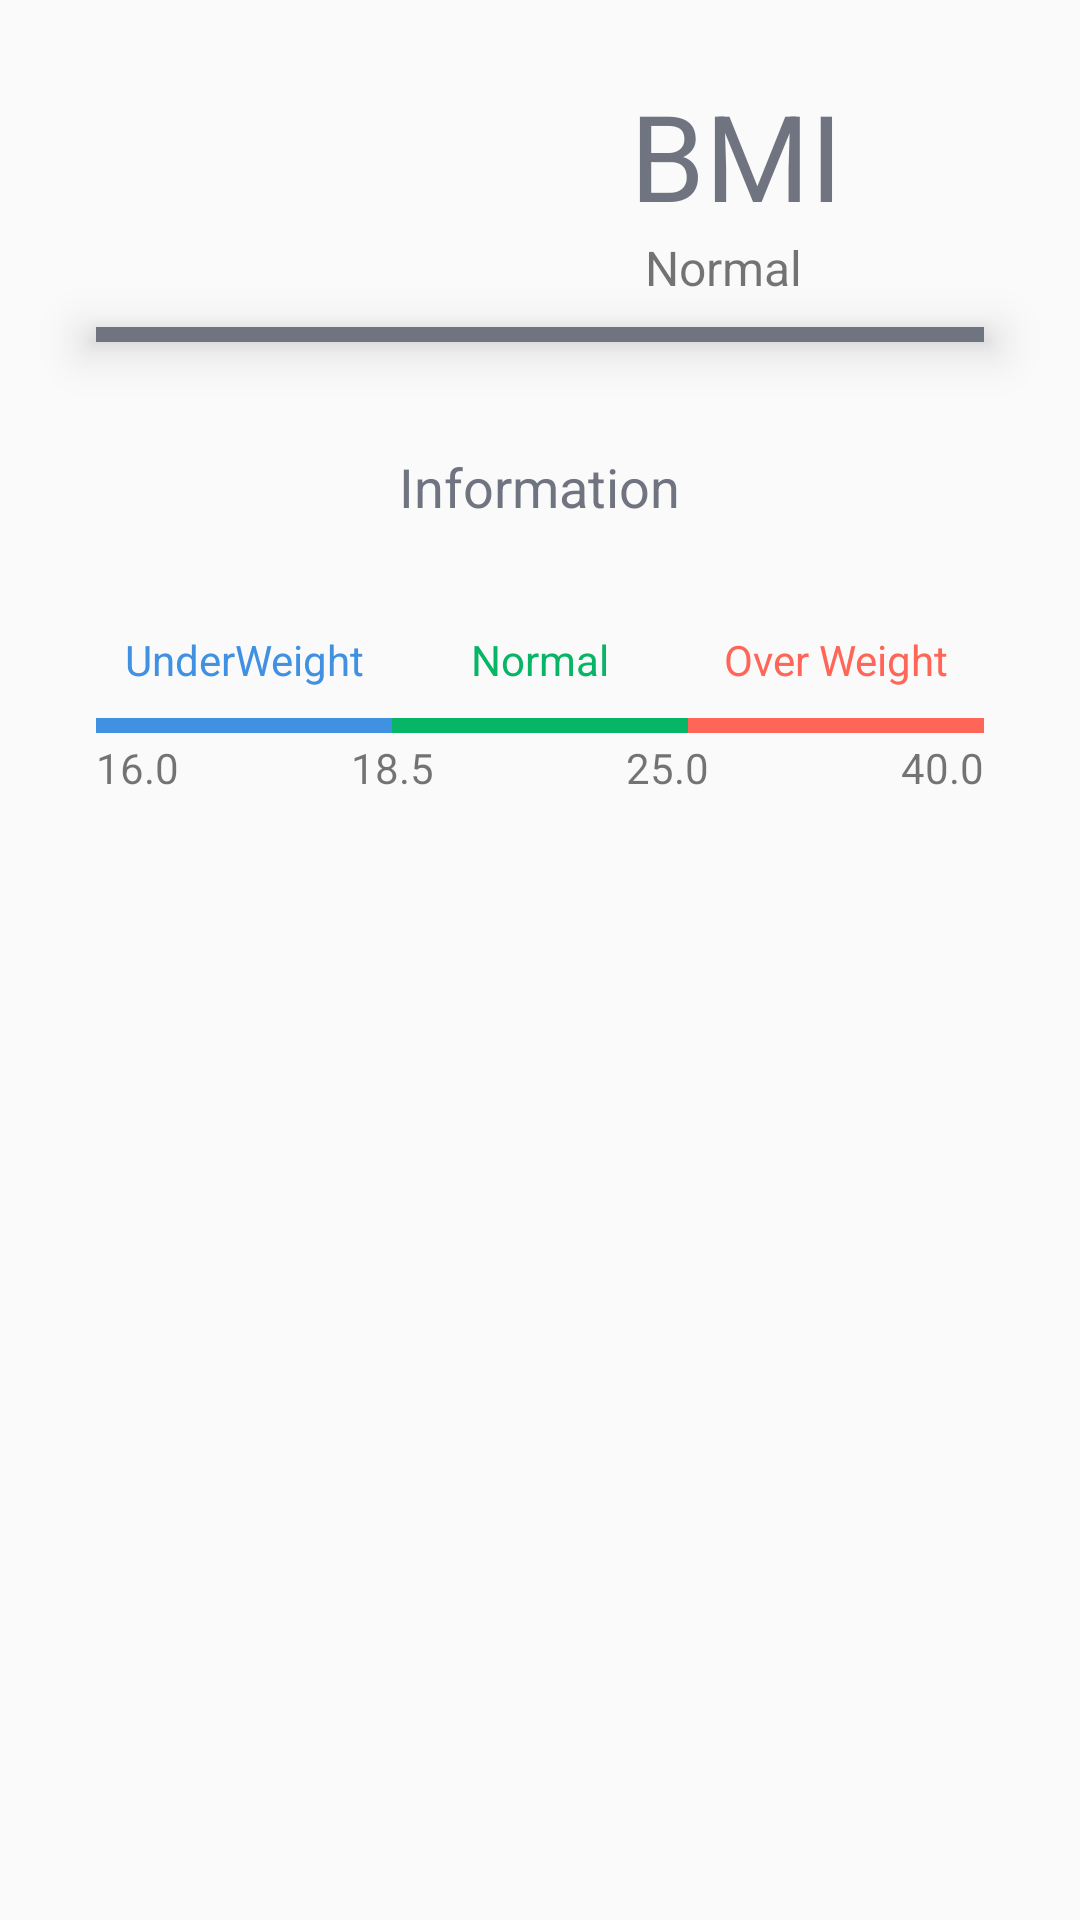

Layout XML and referenced resources for this Android screen:
<!-- AndroidManifest.xml: application theme AppTheme -->
<!-- res/layout/bmi_result.xml -->
<?xml version="1.0" encoding="utf-8"?>
<RelativeLayout xmlns:android="http://schemas.android.com/apk/res/android"
    xmlns:result="http://schemas.android.com/tools"
    android:layout_width="wrap_content"
    android:layout_height="wrap_content">

    <LinearLayout
        android:id="@+id/bmi_result_text"
        android:layout_width="match_parent"
        android:layout_height="wrap_content"
        android:layout_marginStart="@dimen/result_text_margin_start"
        android:layout_marginTop="@dimen/result_text_margin_top"
        android:layout_marginEnd="@dimen/result_text_margin_end"
        android:orientation="horizontal"
        android:weightSum="2"
        android:baselineAligned="false">

        <LinearLayout
            android:layout_width="@dimen/result_text_width"
            android:layout_height="match_parent"
            android:layout_weight="1.2"
            android:gravity="center_horizontal">

            <TextView
                android:id="@+id/tv_bmi_result_value"
                android:layout_width="wrap_content"
                android:layout_height="wrap_content"
                android:gravity="end"
                android:textAlignment="center"
                android:textColor="@color/result_text_color"
                android:textSize="@dimen/result_text_size"
                result:text="@string/result_default_text" />
        </LinearLayout>

        <LinearLayout
            android:layout_width="@dimen/result_text_width"
            android:layout_height="match_parent"
            android:layout_weight=".8"
            android:gravity="center"
            android:orientation="vertical">

            <TextView
                android:layout_width="match_parent"
                android:layout_height="wrap_content"
                android:fontFamily="sans-serif"
                android:text="@string/bmi"
                android:textColor="@color/bmi_text_color"
                android:textSize="@dimen/bmi_text_size" />

            <TextView
                android:id="@+id/tv_person_weight_status"
                android:layout_width="match_parent"
                android:layout_height="wrap_content"
                android:fontFamily="sans-serif"
                android:paddingStart="@dimen/weight_category_padding_start"
                android:text="@string/normal"
                android:textSize="@dimen/weight_category_text_size"
                result:ignore="RtlSymmetry" />
        </LinearLayout>
    </LinearLayout>

    <View
        android:id="@+id/result_line"
        android:layout_width="match_parent"
        android:layout_height="@dimen/result_line_height"
        android:layout_below="@+id/bmi_result_text"
        android:layout_marginStart="@dimen/result_line_margin_start"
        android:layout_marginEnd="@dimen/result_line_margin_end"
        android:background="@color/result_line_color"
        android:elevation="@dimen/result_elevation">

    </View>

    <TextView
        android:id="@+id/information_text"
        android:layout_width="wrap_content"
        android:layout_height="wrap_content"
        android:layout_below="@+id/result_line"
        android:layout_centerHorizontal="true"
        android:layout_marginTop="@dimen/result_info_margin_top"
        android:layout_marginBottom="@dimen/result_info_margin_bottom"
        android:fontFamily="sans-serif"
        android:textColor="@color/result_info_color"
        android:textSize="@dimen/result_info_size"
        android:text="@string/information_default_text" />

    <LinearLayout
        android:id="@+id/linearLayout3"
        android:layout_width="match_parent"
        android:layout_height="wrap_content"
        android:layout_below="@+id/information_text"
        android:layout_marginStart="@dimen/result_line_margin_start"
        android:layout_marginEnd="@dimen/result_line_margin_end"
        android:orientation="vertical">

        <LinearLayout
            android:layout_width="match_parent"
            android:layout_height="wrap_content"
            android:layout_marginTop="@dimen/weight_category_margin_top"
            android:weightSum="3">

            <TextView
                android:layout_width="@dimen/weight_category_width"
                android:layout_height="wrap_content"
                android:layout_gravity="end"
                android:layout_weight="1"
                android:gravity="center"
                android:text="@string/underWeight"
                android:textAlignment="center"
                android:textColor="@color/underWeightColor" />

            <TextView
                android:layout_width="@dimen/weight_category_width"
                android:layout_height="wrap_content"
                android:layout_weight="1"
                android:text="@string/normal"
                android:textAlignment="center"
                android:textColor="@color/normalWeightColor" />

            <TextView
                android:layout_width="@dimen/weight_category_width"
                android:layout_height="wrap_content"
                android:layout_weight="1"
                android:gravity="center"
                android:text="@string/overWeight"
                android:textAlignment="center"
                android:textColor="@color/overWeightColor" />

        </LinearLayout>

        <LinearLayout
            android:layout_width="match_parent"
            android:layout_height="wrap_content"
            android:layout_marginTop="@dimen/category_bar_margin_top"
            android:weightSum="3">

            <View
                android:layout_width="@dimen/view_width"
                android:layout_height="@dimen/view_height"
                android:layout_weight="1"
                android:background="@color/view_under_weight_background" />

            <View
                android:layout_width="@dimen/view_width"
                android:layout_height="@dimen/view_height"
                android:layout_weight="1"
                android:background="@color/view_normal_background" />

            <View
                android:layout_width="@dimen/view_width"
                android:layout_height="@dimen/view_height"
                android:layout_weight="1"
                android:background="@color/view_over_weight_background" />
        </LinearLayout>

        <LinearLayout
            android:layout_width="match_parent"
            android:layout_height="wrap_content"
            android:layout_marginTop="2dp"
            android:orientation="horizontal"
            android:weightSum="4">

            <TextView
                android:layout_width="wrap_content"
                android:layout_height="wrap_content"
                android:layout_weight="1"
                android:text="@string/under_weight_lower_bound" />

            <TextView
                android:layout_width="wrap_content"
                android:layout_height="wrap_content"
                android:layout_weight="1"
                android:paddingLeft="15dp"
                android:text="@string/under_weight_upper_bound"
                result:ignore="RtlSymmetry" />

            <TextView
                android:layout_width="wrap_content"
                android:layout_height="wrap_content"
                android:layout_weight="1"
                android:gravity="center"
                android:text="@string/normal_upper_bound" />

            <TextView
                android:layout_width="wrap_content"
                android:layout_height="wrap_content"
                android:layout_weight="1"
                android:gravity="end"
                android:text="@string/overweight_upper_bound"
                android:textAlignment="textEnd">

            </TextView>
        </LinearLayout>

    </LinearLayout>

</RelativeLayout>
<!-- resources referenced by this layout -->
<resources>
  <color name="bmi_text_color">#6f7480</color>
  <color name="normalWeightColor">#07B566</color>
  <color name="overWeightColor">#FF6657</color>
  <color name="result_info_color">#6f7480</color>
  <color name="result_line_color">#6F7480</color>
  <color name="result_text_color">#FF5D00</color>
  <color name="underWeightColor">#4091E2</color>
  <color name="view_normal_background">#07B566</color>
  <color name="view_over_weight_background">#FF6657</color>
  <color name="view_under_weight_background">#4091E2</color>
  <dimen name="bmi_text_size">40sp</dimen>
  <dimen name="category_bar_margin_top">10dp</dimen>
  <dimen name="result_elevation">10dp</dimen>
  <dimen name="result_info_margin_bottom">24dp</dimen>
  <dimen name="result_info_margin_top">36dp</dimen>
  <dimen name="result_info_size">18sp</dimen>
  <dimen name="result_line_height">5dp</dimen>
  <dimen name="result_line_margin_end">32dp</dimen>
  <dimen name="result_line_margin_start">32dp</dimen>
  <dimen name="result_text_margin_end">30dp</dimen>
  <dimen name="result_text_margin_start">30dp</dimen>
  <dimen name="result_text_margin_top">16dp</dimen>
  <dimen name="result_text_size">70sp</dimen>
  <dimen name="result_text_width">0dp</dimen>
  <dimen name="view_height">5dp</dimen>
  <dimen name="view_width">0dp</dimen>
  <dimen name="weight_category_margin_top">12dp</dimen>
  <dimen name="weight_category_padding_start">5dp</dimen>
  <dimen name="weight_category_text_size">16sp</dimen>
  <dimen name="weight_category_width">0dp</dimen>
  <string name="bmi">BMI</string>
  <string name="information_default_text">Information</string>
  <string name="normal">Normal</string>
  <string name="normal_upper_bound">25.0</string>
  <string name="overWeight">Over Weight</string>
  <string name="overweight_upper_bound">40.0</string>
  <string name="result_default_text">22.5</string>
  <string name="underWeight">UnderWeight</string>
  <string name="under_weight_lower_bound">16.0</string>
  <string name="under_weight_upper_bound">18.5</string>
  <style name="AppTheme" parent="Theme.AppCompat.Light.DarkActionBar">
          
          <item name="colorPrimary">@color/colorPrimary</item>
          <item name="colorPrimaryDark">@color/colorPrimaryDark</item>
          <item name="colorAccent">@color/colorAccent</item>
      </style>
  <color name="colorPrimary">#F1F3F3</color>
  <color name="colorPrimaryDark">#F1F3F3</color>
  <color name="colorAccent">#D81B60</color>
</resources>
